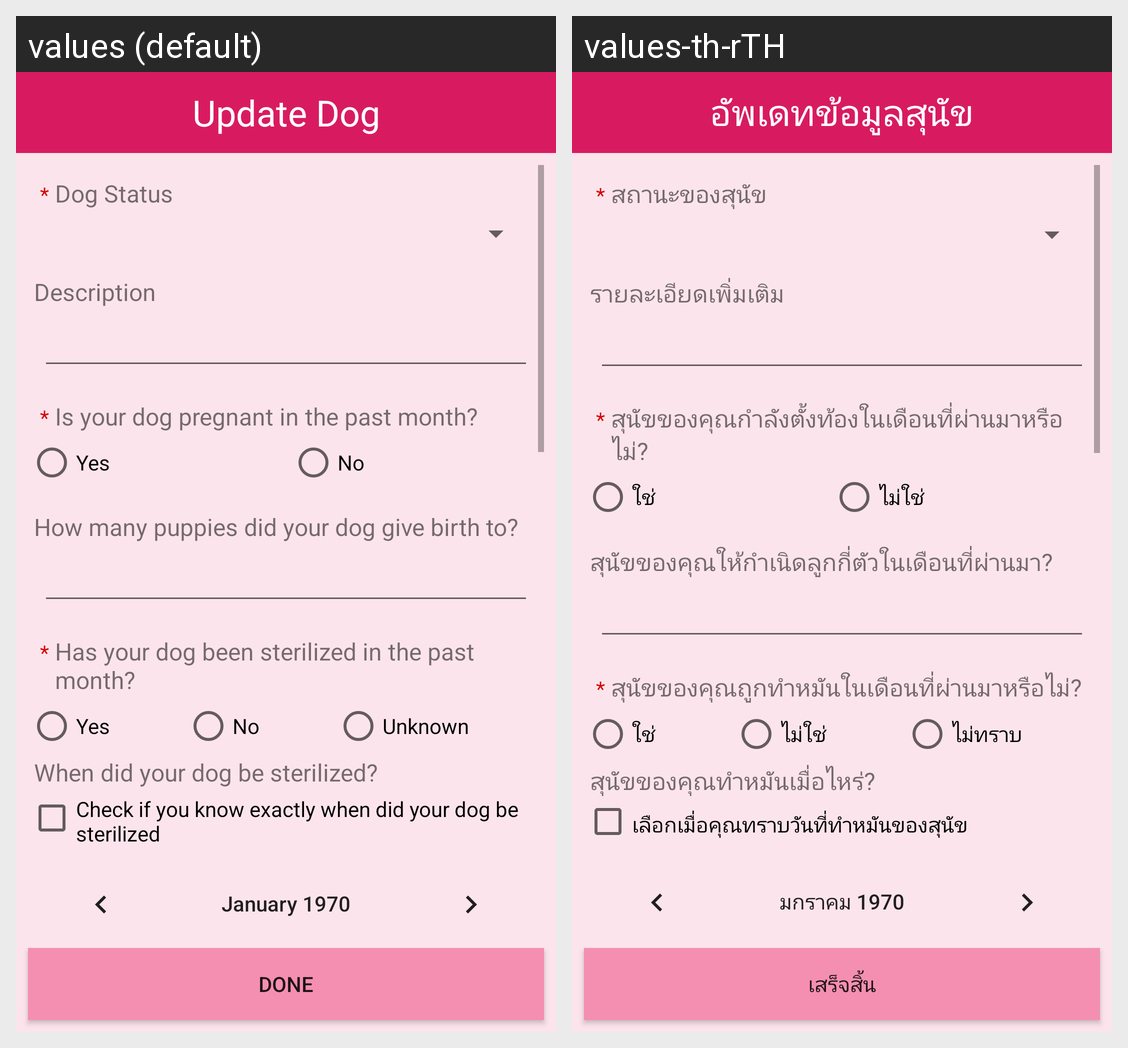

For this localized Android screen grid, give each drawn string resource with its value in every locale shown.
Android screen res/layout/activity_update_dog.xml rendered under 2 locales, left to right: values (default), values-th-rTH. Device: Nexus 5 (rendered at 1080×1920; each locale shown at half size, 540×960, under a caption strip naming it); theme AppTheme.
Strings drawn on this screen, with the default value and each locale's value (text and hints the layout hard-codes, and strings that could not be matched under every locale, appear in the picture but are not listed):

update_header
  values: Update Dog
  values-th-rTH: อัพเดทข้อมูลสุนัข

mandatorySign
  values: *
  values-th-rTH: *

dogstatus
  values: Dog Status
  values-th-rTH: สถานะของสุนัข

description
  values: Description
  values-th-rTH: รายละเอียดเพิ่มเติม

alive_q1
  values: Is your dog pregnant in the past month?
  values-th-rTH: สุนัขของคุณกำลังตั้งท้องในเดือนที่ผ่านมาหรือไม่?

yes
  values: Yes
  values-th-rTH: ใช่

no
  values: No
  values-th-rTH: ไม่ใช่

alive_q1_2
  values: How many puppies did your dog give birth to?
  values-th-rTH: สุนัขของคุณให้กำเนิดลูกกี่ตัวในเดือนที่ผ่านมา?

alive_q2
  values: Has your dog been sterilized in the past month?
  values-th-rTH: สุนัขของคุณถูกทำหมันในเดือนที่ผ่านมาหรือไม่?

unknown
  values: Unknown
  values-th-rTH: ไม่ทราบ

sterilizedDateLabel
  values: When did your dog be sterilized?
  values-th-rTH: สุนัขของคุณทำหมันเมื่อไหร่?

knownSterilizedDate
  values: Check if you know exactly when did your dog be sterilized
  values-th-rTH: เลือกเมื่อคุณทราบวันที่ทำหมันของสุนัข

done
  values: Done
  values-th-rTH: เสร็จสิ้น
